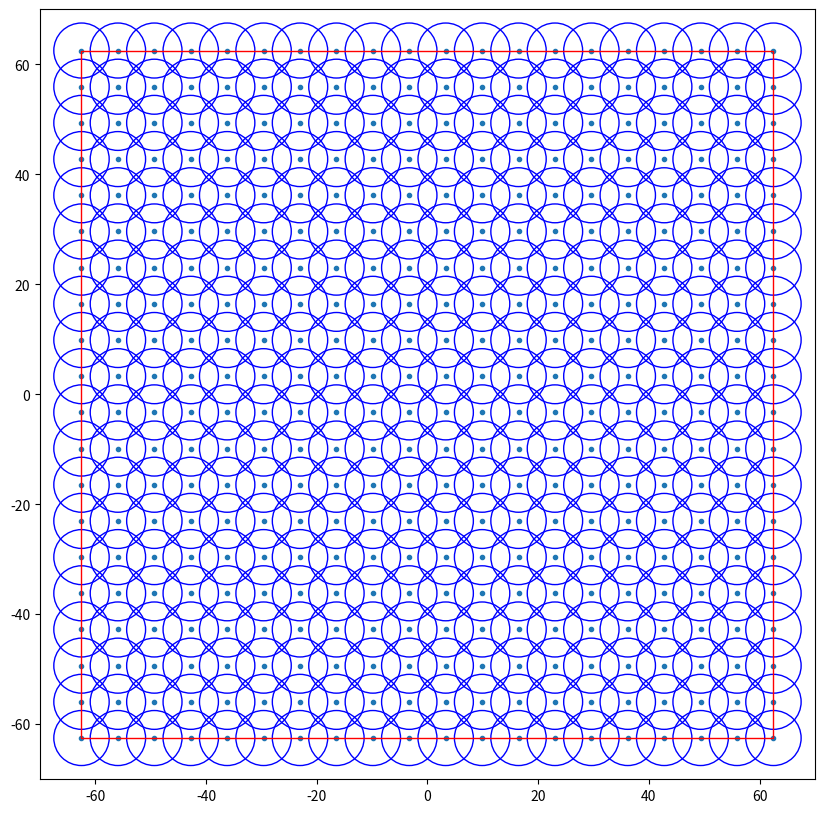
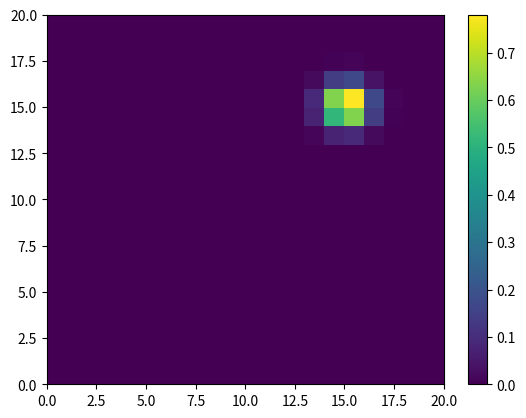

Source code (Python) for these figures, in order:
# -*- coding: utf-8 -*-

import numpy as np
import matplotlib.pyplot as plt
import matplotlib.patches as patches

side_length = 125 # cm

def create_grid(side_length=side_length):
    input_x = np.linspace(-side_length/2., side_length/2., num=20).reshape(20,1)
    input_x = np.tile(input_x, (20,1))
    
    input_y = np.linspace(-side_length/2., side_length/2., num=20).reshape(20,1)
    input_y = np.tile(input_y, 20)
    input_y = input_y.reshape(400,1)
    
    input_neurons = np.concatenate((input_x, input_y), axis=1)
    return input_neurons

def input_rates(time_positions):
    input_neurons = create_grid()
    
    num_positions = time_positions.shape[0]
    num_inputs = input_neurons.shape[0]
    
    x_diff = input_neurons[:,0].reshape(1,num_inputs) - time_positions[:,0].reshape(num_positions,1)
    y_diff = input_neurons[:,1].reshape(1,num_inputs) - time_positions[:,1].reshape(num_positions,1)
    
    norm_sq = x_diff ** 2 + y_diff ** 2  
    
    rates = np.exp(- norm_sq / 50.)
    return rates

def test():
    #time_positions = np.random.rand(1000,3) * 125 - 62.5
    x = np.linspace(-60,60,1000).reshape(1000,1)
    #x = np.linspace(0,0,1000).reshape(1000,1)
    y = np.linspace(-60,60,1000).reshape(1000,1)
    #y = np.linspace(0,0,1000).reshape(1000,1)
    z = np.zeros((1000,1))
    time_positions = np.concatenate([x,y,z], axis=1)
    rates = input_rates(time_positions)
    plt.pcolor(rates[780,:].reshape(20,20))
    plt.colorbar()

def visualize():
    grid = create_grid()
    plt.figure(figsize=(10, 10))
    plt.scatter(grid[:,0], grid[:,1], marker='.')

    radius = np.sqrt(50.)    
    
    for i in range(grid.shape[0]):
        circle = plt.Circle((grid[i, 0], grid[i, 1], radius), fill=False, color='b')
        plt.gcf().gca().add_artist(circle)

    limit = 70.
    axes = plt.gca()
    axes.set_xlim([-limit, limit])
    axes.set_ylim([-limit, limit])
    
    axes.add_patch(patches.Rectangle((-62.5,-62.5), 125, 125, fill=False, color='r'))

visualize()
plt.figure()
test()

















